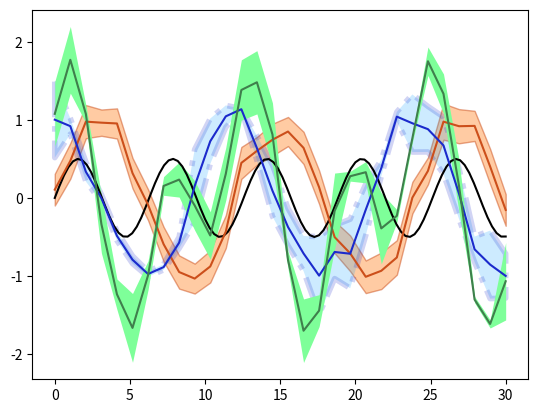

The matplotlib source for this figure:
import numpy as np
import matplotlib.pyplot as plt

plt.clf()
# pl.hold(1)

x = np.linspace(0, 30, 100)
y = np.sin(x) * 0.5
plt.plot(x, y, '-k')


x = np.linspace(0, 30, 30)
y = np.sin(x/6*np.pi)
error = np.random.normal(0.1, 0.02, size=y.shape) +.1
y += np.random.normal(0, 0.1, size=y.shape)

plt.plot(x, y, 'k', color='#CC4F1B')
plt.fill_between(x, y-error, y+error,
    alpha=0.5, edgecolor='#CC4F1B', facecolor='#FF9848')

y = np.cos(x/6*np.pi)
error = np.random.rand(len(y)) * 0.5
y += np.random.normal(0, 0.1, size=y.shape)
plt.plot(x, y, 'k', color='#1B2ACC')
plt.fill_between(x, y-error, y+error,
    alpha=0.2, edgecolor='#1B2ACC', facecolor='#089FFF',
    linewidth=4, linestyle='dashdot', antialiased=True)



y = np.cos(x/6*np.pi)  + np.sin(x/3*np.pi)
error = np.random.rand(len(y)) * 0.5
y += np.random.normal(0, 0.1, size=y.shape)
plt.plot(x, y, 'k', color='#3F7F4C')
plt.fill_between(x, y-error, y+error,
    alpha=1, edgecolor='#3F7F4C', facecolor='#7EFF99',
    linewidth=0)



plt.show()